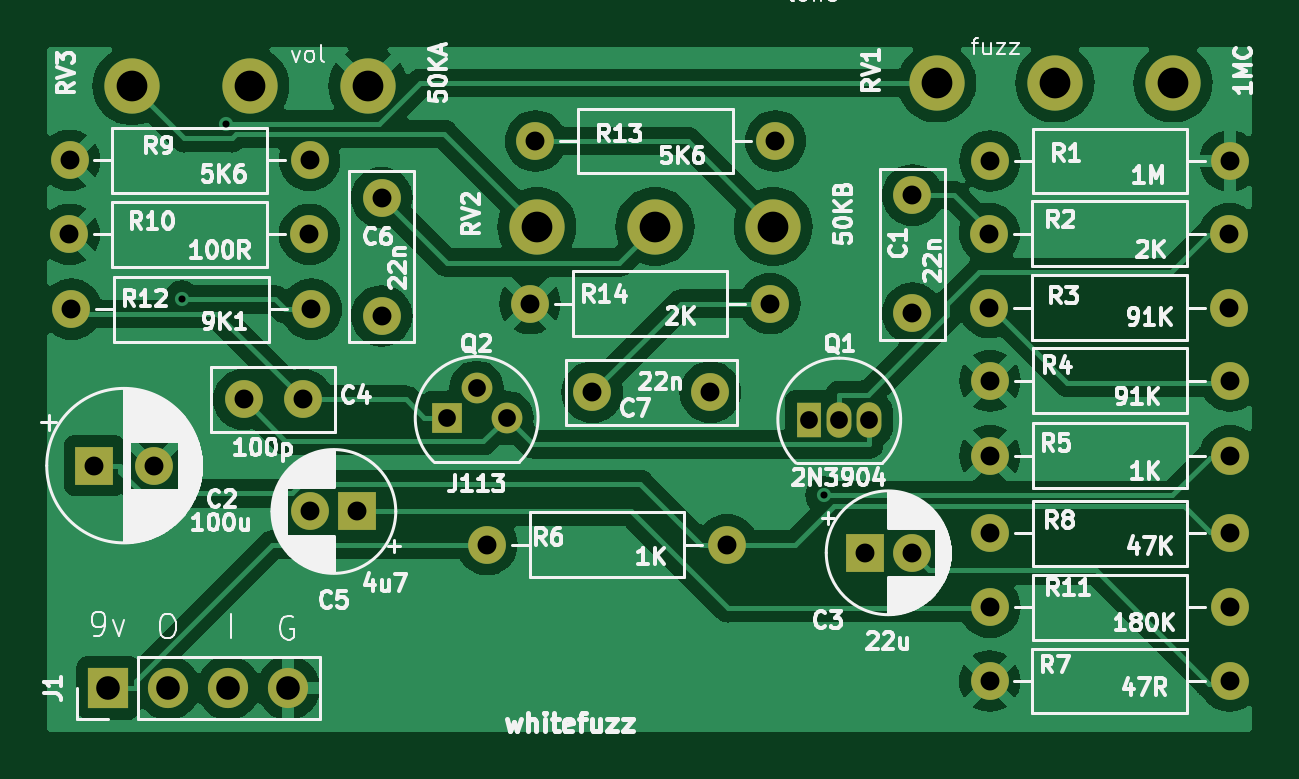
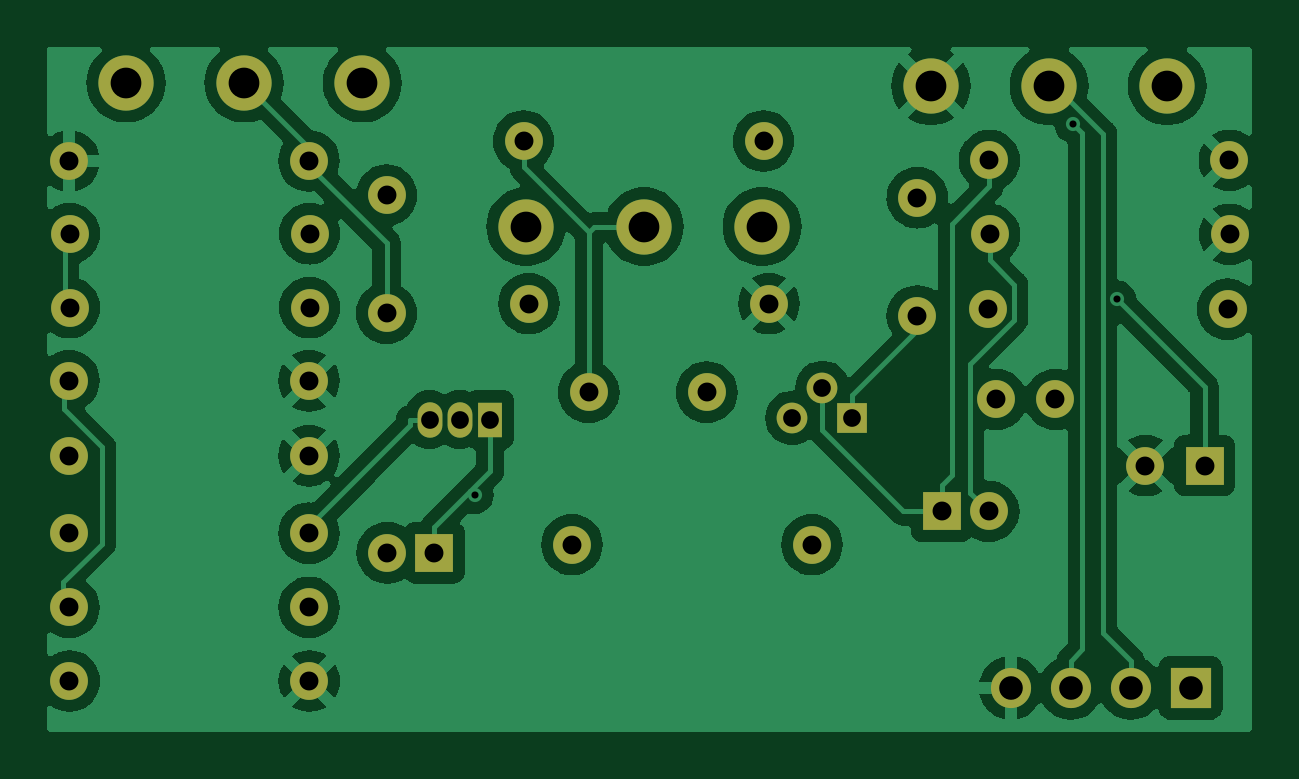
Circuit board: 8 layer files. Board 51.0 x 29.0 mm.
- bottom_copper: whitefuzz-B_Cu.gbr (101765 bytes)
- bottom_mask: whitefuzz-B_Mask.gbr (2991 bytes)
- paste: whitefuzz-B_Paste.gbr (480 bytes)
- top_copper: whitefuzz-F_Cu.gbr (91195 bytes)
- top_mask: whitefuzz-F_Mask.gbr (2991 bytes)
- paste: whitefuzz-F_Paste.gbr (480 bytes)
- top_silk: whitefuzz-F_Silkscreen.gbr (112378 bytes)
- drill: whitefuzz-PTH.drl (1618 bytes)

=== bottom_copper: whitefuzz-B_Cu.gbr (101765 bytes, source omitted) ===
=== bottom_mask: whitefuzz-B_Mask.gbr ===
%TF.GenerationSoftware,KiCad,Pcbnew,7.0.11+dfsg-1build4*%
%TF.CreationDate,2026-06-26T21:10:27-04:00*%
%TF.ProjectId,whitefuzz,77686974-6566-4757-9a7a-2e6b69636164,rev?*%
%TF.SameCoordinates,Original*%
%TF.FileFunction,Soldermask,Bot*%
%TF.FilePolarity,Negative*%
%FSLAX46Y46*%
G04 Gerber Fmt 4.6, Leading zero omitted, Abs format (unit mm)*
G04 Created by KiCad (PCBNEW 7.0.11+dfsg-1build4) date 2026-06-26 21:10:27*
%MOMM*%
%LPD*%
G01*
G04 APERTURE LIST*
%ADD10C,1.600000*%
%ADD11O,1.600000X1.600000*%
%ADD12C,2.340000*%
%ADD13R,1.050000X1.500000*%
%ADD14O,1.050000X1.500000*%
%ADD15R,1.600000X1.600000*%
%ADD16R,1.300000X1.300000*%
%ADD17C,1.300000*%
%ADD18R,1.700000X1.700000*%
%ADD19O,1.700000X1.700000*%
G04 APERTURE END LIST*
D10*
%TO.C,R11*%
X140410000Y-124230000D03*
D11*
X150570000Y-124230000D03*
%TD*%
D10*
%TO.C,R6*%
X119120000Y-121570000D03*
D11*
X129280000Y-121570000D03*
%TD*%
D10*
%TO.C,C7*%
X123570000Y-115120000D03*
X128570000Y-115120000D03*
%TD*%
%TO.C,R12*%
X101520000Y-111610000D03*
D11*
X111680000Y-111610000D03*
%TD*%
D10*
%TO.C,R4*%
X140410000Y-114640000D03*
D11*
X150570000Y-114640000D03*
%TD*%
D10*
%TO.C,R9*%
X101450000Y-105310000D03*
D11*
X111610000Y-105310000D03*
%TD*%
D12*
%TO.C,RV1*%
X148160000Y-102030000D03*
X143160000Y-102030000D03*
X138160000Y-102030000D03*
%TD*%
%TO.C,RV3*%
X114080000Y-102150000D03*
X109080000Y-102150000D03*
X104080000Y-102150000D03*
%TD*%
D10*
%TO.C,R14*%
X120940000Y-111370000D03*
D11*
X131100000Y-111370000D03*
%TD*%
D13*
%TO.C,Q1*%
X132760000Y-116280000D03*
D14*
X134030000Y-116280000D03*
X135300000Y-116280000D03*
%TD*%
D10*
%TO.C,C4*%
X108820000Y-115430000D03*
X111320000Y-115430000D03*
%TD*%
%TO.C,R1*%
X140410000Y-105330000D03*
D11*
X150570000Y-105330000D03*
%TD*%
D10*
%TO.C,C6*%
X114660000Y-111890000D03*
X114660000Y-106890000D03*
%TD*%
%TO.C,C1*%
X137130000Y-111780000D03*
X137130000Y-106780000D03*
%TD*%
D12*
%TO.C,RV2*%
X131230000Y-108110000D03*
X126230000Y-108110000D03*
X121230000Y-108110000D03*
%TD*%
D10*
%TO.C,R10*%
X101440000Y-108440000D03*
D11*
X111600000Y-108440000D03*
%TD*%
D15*
%TO.C,C5*%
X113635100Y-120170000D03*
D10*
X111635100Y-120170000D03*
%TD*%
%TO.C,R13*%
X121170000Y-104490000D03*
D11*
X131330000Y-104490000D03*
%TD*%
D10*
%TO.C,R7*%
X140400000Y-127350000D03*
D11*
X150560000Y-127350000D03*
%TD*%
D16*
%TO.C,Q2*%
X117410000Y-116210000D03*
D17*
X118680000Y-114940000D03*
X119950000Y-116210000D03*
%TD*%
D15*
%TO.C,C3*%
X135100000Y-121920000D03*
D10*
X137100000Y-121920000D03*
%TD*%
%TO.C,R5*%
X140410000Y-117810000D03*
D11*
X150570000Y-117810000D03*
%TD*%
D18*
%TO.C,J1*%
X103090000Y-127640000D03*
D19*
X105630000Y-127640000D03*
X108170000Y-127640000D03*
X110710000Y-127640000D03*
%TD*%
D10*
%TO.C,R2*%
X140390000Y-108410000D03*
D11*
X150550000Y-108410000D03*
%TD*%
D15*
%TO.C,C2*%
X102500000Y-118230000D03*
D10*
X105000000Y-118230000D03*
%TD*%
%TO.C,R8*%
X140410000Y-121090000D03*
D11*
X150570000Y-121090000D03*
%TD*%
D10*
%TO.C,R3*%
X140390000Y-111540000D03*
D11*
X150550000Y-111540000D03*
%TD*%
M02*

=== paste: whitefuzz-B_Paste.gbr ===
%TF.GenerationSoftware,KiCad,Pcbnew,7.0.11+dfsg-1build4*%
%TF.CreationDate,2026-06-26T21:10:27-04:00*%
%TF.ProjectId,whitefuzz,77686974-6566-4757-9a7a-2e6b69636164,rev?*%
%TF.SameCoordinates,Original*%
%TF.FileFunction,Paste,Bot*%
%TF.FilePolarity,Positive*%
%FSLAX46Y46*%
G04 Gerber Fmt 4.6, Leading zero omitted, Abs format (unit mm)*
G04 Created by KiCad (PCBNEW 7.0.11+dfsg-1build4) date 2026-06-26 21:10:27*
%MOMM*%
%LPD*%
G01*
G04 APERTURE LIST*
G04 APERTURE END LIST*
M02*

=== top_copper: whitefuzz-F_Cu.gbr (91195 bytes, source omitted) ===
=== top_mask: whitefuzz-F_Mask.gbr ===
%TF.GenerationSoftware,KiCad,Pcbnew,7.0.11+dfsg-1build4*%
%TF.CreationDate,2026-06-26T21:10:27-04:00*%
%TF.ProjectId,whitefuzz,77686974-6566-4757-9a7a-2e6b69636164,rev?*%
%TF.SameCoordinates,Original*%
%TF.FileFunction,Soldermask,Top*%
%TF.FilePolarity,Negative*%
%FSLAX46Y46*%
G04 Gerber Fmt 4.6, Leading zero omitted, Abs format (unit mm)*
G04 Created by KiCad (PCBNEW 7.0.11+dfsg-1build4) date 2026-06-26 21:10:27*
%MOMM*%
%LPD*%
G01*
G04 APERTURE LIST*
%ADD10C,1.600000*%
%ADD11O,1.600000X1.600000*%
%ADD12C,2.340000*%
%ADD13R,1.050000X1.500000*%
%ADD14O,1.050000X1.500000*%
%ADD15R,1.600000X1.600000*%
%ADD16R,1.300000X1.300000*%
%ADD17C,1.300000*%
%ADD18R,1.700000X1.700000*%
%ADD19O,1.700000X1.700000*%
G04 APERTURE END LIST*
D10*
%TO.C,R11*%
X140410000Y-124230000D03*
D11*
X150570000Y-124230000D03*
%TD*%
D10*
%TO.C,R6*%
X119120000Y-121570000D03*
D11*
X129280000Y-121570000D03*
%TD*%
D10*
%TO.C,C7*%
X123570000Y-115120000D03*
X128570000Y-115120000D03*
%TD*%
%TO.C,R12*%
X101520000Y-111610000D03*
D11*
X111680000Y-111610000D03*
%TD*%
D10*
%TO.C,R4*%
X140410000Y-114640000D03*
D11*
X150570000Y-114640000D03*
%TD*%
D10*
%TO.C,R9*%
X101450000Y-105310000D03*
D11*
X111610000Y-105310000D03*
%TD*%
D12*
%TO.C,RV1*%
X148160000Y-102030000D03*
X143160000Y-102030000D03*
X138160000Y-102030000D03*
%TD*%
%TO.C,RV3*%
X114080000Y-102150000D03*
X109080000Y-102150000D03*
X104080000Y-102150000D03*
%TD*%
D10*
%TO.C,R14*%
X120940000Y-111370000D03*
D11*
X131100000Y-111370000D03*
%TD*%
D13*
%TO.C,Q1*%
X132760000Y-116280000D03*
D14*
X134030000Y-116280000D03*
X135300000Y-116280000D03*
%TD*%
D10*
%TO.C,C4*%
X108820000Y-115430000D03*
X111320000Y-115430000D03*
%TD*%
%TO.C,R1*%
X140410000Y-105330000D03*
D11*
X150570000Y-105330000D03*
%TD*%
D10*
%TO.C,C6*%
X114660000Y-111890000D03*
X114660000Y-106890000D03*
%TD*%
%TO.C,C1*%
X137130000Y-111780000D03*
X137130000Y-106780000D03*
%TD*%
D12*
%TO.C,RV2*%
X131230000Y-108110000D03*
X126230000Y-108110000D03*
X121230000Y-108110000D03*
%TD*%
D10*
%TO.C,R10*%
X101440000Y-108440000D03*
D11*
X111600000Y-108440000D03*
%TD*%
D15*
%TO.C,C5*%
X113635100Y-120170000D03*
D10*
X111635100Y-120170000D03*
%TD*%
%TO.C,R13*%
X121170000Y-104490000D03*
D11*
X131330000Y-104490000D03*
%TD*%
D10*
%TO.C,R7*%
X140400000Y-127350000D03*
D11*
X150560000Y-127350000D03*
%TD*%
D16*
%TO.C,Q2*%
X117410000Y-116210000D03*
D17*
X118680000Y-114940000D03*
X119950000Y-116210000D03*
%TD*%
D15*
%TO.C,C3*%
X135100000Y-121920000D03*
D10*
X137100000Y-121920000D03*
%TD*%
%TO.C,R5*%
X140410000Y-117810000D03*
D11*
X150570000Y-117810000D03*
%TD*%
D18*
%TO.C,J1*%
X103090000Y-127640000D03*
D19*
X105630000Y-127640000D03*
X108170000Y-127640000D03*
X110710000Y-127640000D03*
%TD*%
D10*
%TO.C,R2*%
X140390000Y-108410000D03*
D11*
X150550000Y-108410000D03*
%TD*%
D15*
%TO.C,C2*%
X102500000Y-118230000D03*
D10*
X105000000Y-118230000D03*
%TD*%
%TO.C,R8*%
X140410000Y-121090000D03*
D11*
X150570000Y-121090000D03*
%TD*%
D10*
%TO.C,R3*%
X140390000Y-111540000D03*
D11*
X150550000Y-111540000D03*
%TD*%
M02*

=== paste: whitefuzz-F_Paste.gbr ===
%TF.GenerationSoftware,KiCad,Pcbnew,7.0.11+dfsg-1build4*%
%TF.CreationDate,2026-06-26T21:10:27-04:00*%
%TF.ProjectId,whitefuzz,77686974-6566-4757-9a7a-2e6b69636164,rev?*%
%TF.SameCoordinates,Original*%
%TF.FileFunction,Paste,Top*%
%TF.FilePolarity,Positive*%
%FSLAX46Y46*%
G04 Gerber Fmt 4.6, Leading zero omitted, Abs format (unit mm)*
G04 Created by KiCad (PCBNEW 7.0.11+dfsg-1build4) date 2026-06-26 21:10:27*
%MOMM*%
%LPD*%
G01*
G04 APERTURE LIST*
G04 APERTURE END LIST*
M02*

=== top_silk: whitefuzz-F_Silkscreen.gbr (112378 bytes, source omitted) ===
=== drill: whitefuzz-PTH.drl ===
M48
; DRILL file {KiCad 7.0.11+dfsg-1build4} date Fri 26 Jun 2026 09:10:29 PM EDT
; FORMAT={-:-/ absolute / metric / decimal}
; #@! TF.CreationDate,2026-06-26T21:10:29-04:00
; #@! TF.GenerationSoftware,Kicad,Pcbnew,7.0.11+dfsg-1build4
; #@! TF.FileFunction,Plated,1,2,PTH
FMAT,2
METRIC
; #@! TA.AperFunction,Plated,PTH,ViaDrill
T1C0.300
; #@! TA.AperFunction,Plated,PTH,ComponentDrill
T2C0.750
; #@! TA.AperFunction,Plated,PTH,ComponentDrill
T3C0.800
; #@! TA.AperFunction,Plated,PTH,ComponentDrill
T4C1.000
; #@! TA.AperFunction,Plated,PTH,ComponentDrill
T5C1.300
%
G90
G05
T1
X106.191Y-111.196
X108.057Y-103.767
X133.401Y-119.483
T2
X117.41Y-116.21
X118.68Y-114.94
X119.95Y-116.21
X132.76Y-116.28
X134.03Y-116.28
X135.3Y-116.28
T3
X101.44Y-108.44
X101.45Y-105.31
X101.52Y-111.61
X102.5Y-118.23
X105.0Y-118.23
X108.82Y-115.43
X111.32Y-115.43
X111.6Y-108.44
X111.61Y-105.31
X111.635Y-120.17
X111.68Y-111.61
X113.635Y-120.17
X114.66Y-106.89
X114.66Y-111.89
X119.12Y-121.57
X120.94Y-111.37
X121.17Y-104.49
X123.57Y-115.12
X128.57Y-115.12
X129.28Y-121.57
X131.1Y-111.37
X131.33Y-104.49
X135.1Y-121.92
X137.1Y-121.92
X137.13Y-106.78
X137.13Y-111.78
X140.39Y-108.41
X140.39Y-111.54
X140.4Y-127.35
X140.41Y-105.33
X140.41Y-114.64
X140.41Y-117.81
X140.41Y-121.09
X140.41Y-124.23
X150.55Y-108.41
X150.55Y-111.54
X150.56Y-127.35
X150.57Y-105.33
X150.57Y-114.64
X150.57Y-117.81
X150.57Y-121.09
X150.57Y-124.23
T4
X103.09Y-127.64
X105.63Y-127.64
X108.17Y-127.64
X110.71Y-127.64
T5
X104.08Y-102.15
X109.08Y-102.15
X114.08Y-102.15
X121.23Y-108.11
X126.23Y-108.11
X131.23Y-108.11
X138.16Y-102.03
X143.16Y-102.03
X148.16Y-102.03
M30
